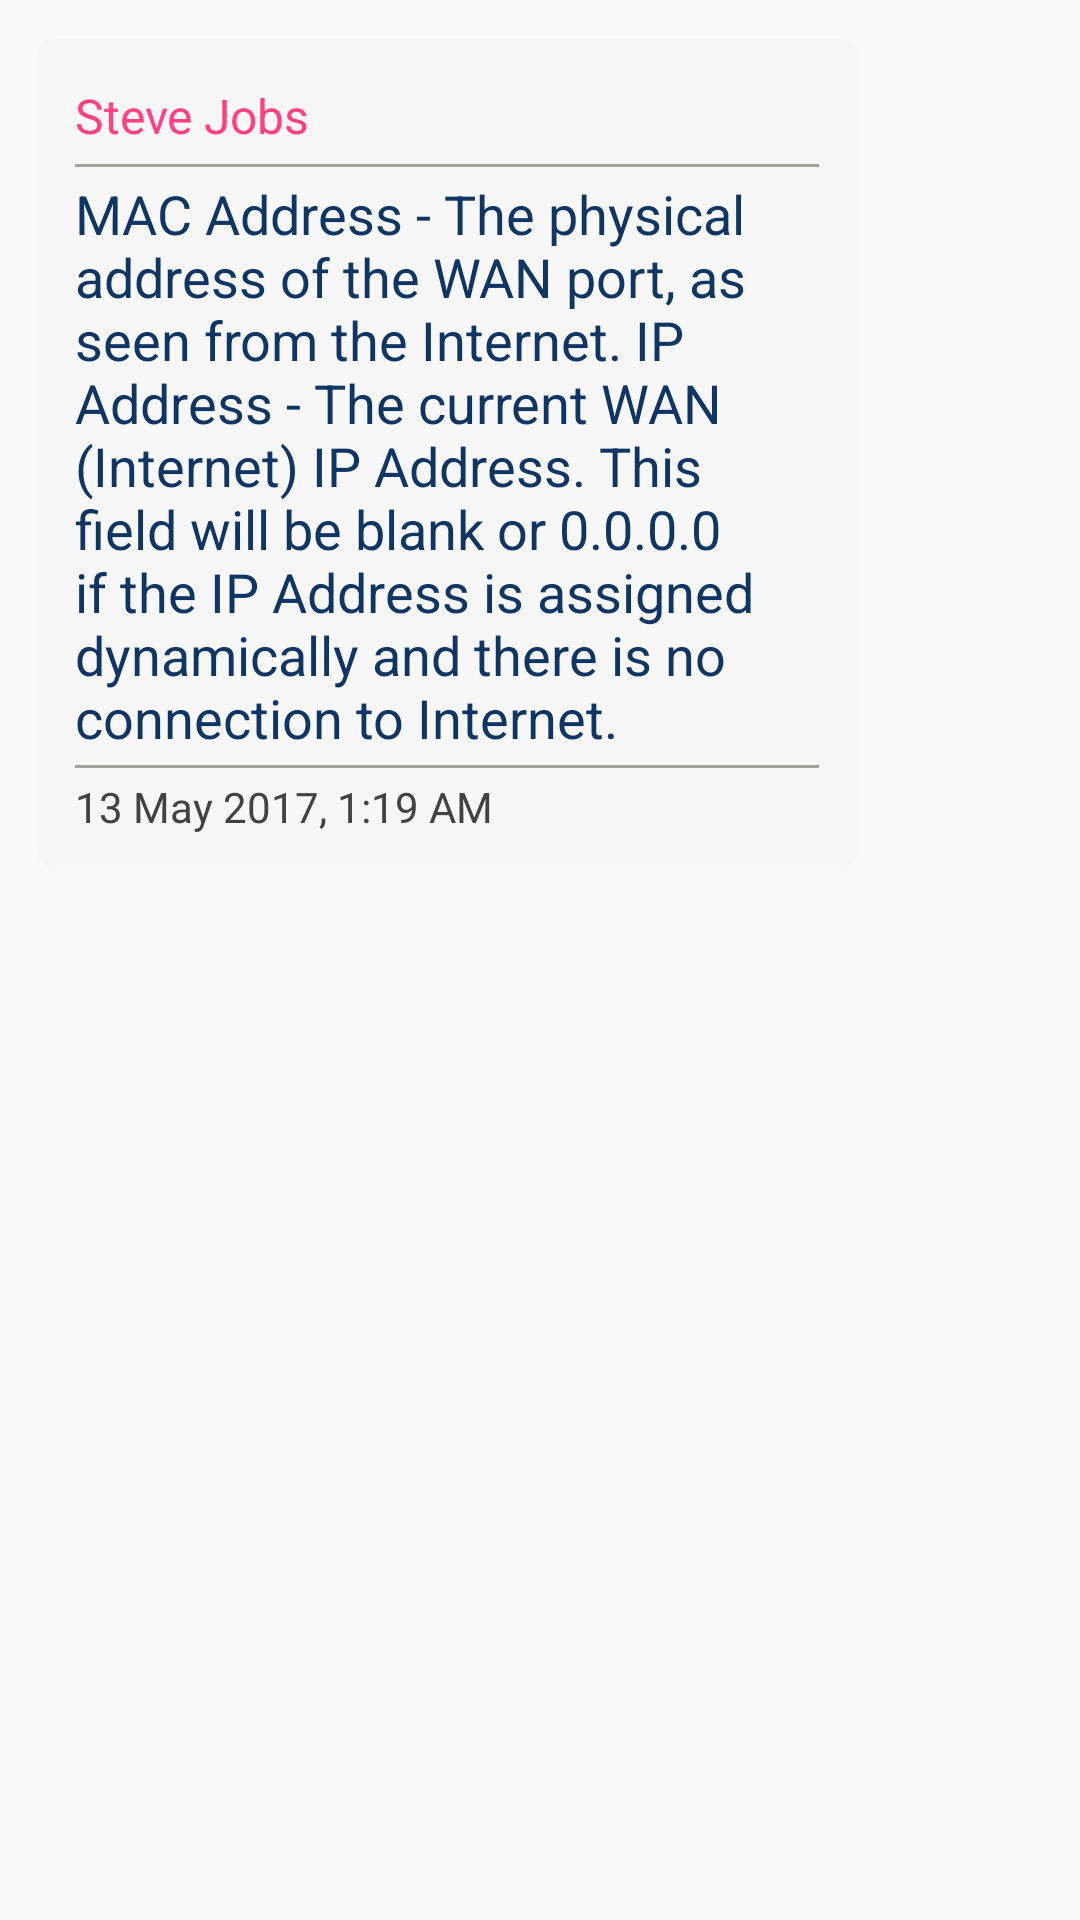

Produce the Android XML layout that renders to this screen, including the resource entries it uses.
<!-- AndroidManifest.xml: application theme AppTheme -->
<!-- res/layout/message_cell.xml -->
<?xml version="1.0" encoding="utf-8"?>

<android.support.constraint.ConstraintLayout
xmlns:android="http://schemas.android.com/apk/res/android"
    xmlns:app="http://schemas.android.com/apk/res-auto"
    xmlns:tools="http://schemas.android.com/tools"
    android:orientation="vertical"
    android:layout_width="match_parent"
    android:layout_height="match_parent"
    android:weightSum="1">

    <android.support.v7.widget.CardView
        android:layout_width="0dp"
        android:layout_height="wrap_content"
        android:layout_marginLeft="8dp"
        android:layout_marginRight="70dp"
        android:layout_marginTop="8dp"
        app:cardBackgroundColor="@color/cardview_shadow_end_color"
        app:cardCornerRadius="6dp"
        app:cardElevation="0dp"
        app:cardUseCompatPadding="true"
        app:contentPadding="5dp"
        app:layout_constraintHorizontal_bias="0.0"
        app:layout_constraintLeft_toLeftOf="parent"
        app:layout_constraintRight_toRightOf="parent"
        app:layout_constraintTop_toTopOf="parent">

        <android.support.constraint.ConstraintLayout
            android:layout_width="match_parent"
            android:layout_height="wrap_content"
            tools:layout_editor_absoluteX="8dp"
            tools:layout_editor_absoluteY="8dp">

            <TextView
                android:id="@+id/photoName"
                android:layout_width="0dp"
                android:layout_height="25dp"
                android:layout_marginEnd="8dp"
                android:layout_marginLeft="8dp"
                android:layout_marginRight="8dp"
                android:layout_marginStart="8dp"
                android:layout_marginTop="8dp"
                android:gravity="center_vertical"
                android:text="Steve Jobs"
                android:textColor="@color/colorAccent"
                android:textSize="16sp"
                app:layout_constraintHorizontal_bias="0.0"
                app:layout_constraintLeft_toLeftOf="parent"
                app:layout_constraintRight_toRightOf="parent"
                app:layout_constraintTop_toTopOf="parent" />

            <TextView
                android:id="@+id/dateTime"
                android:layout_width="0dp"
                android:layout_height="25dp"
                android:layout_marginEnd="8dp"
                android:layout_marginLeft="8dp"
                android:layout_marginStart="8dp"
                android:layout_marginTop="8dp"
                android:text="13 May 2017, 1:19 AM"
                android:textColor="@color/cardview_dark_background"
                app:layout_constraintLeft_toLeftOf="parent"
                app:layout_constraintTop_toBottomOf="@+id/wishMessage" />

            <TextView
                android:id="@+id/wishMessage"
                android:layout_width="0dp"
                android:layout_height="wrap_content"
                android:layout_marginEnd="8dp"
                android:layout_marginLeft="8dp"
                android:layout_marginRight="8dp"
                android:layout_marginStart="8dp"
                android:layout_marginTop="8dp"
                android:text="MAC Address - The physical address of the WAN port, as seen from the Internet. IP Address - The current WAN (Internet) IP Address. This field will be blank or 0.0.0.0 if the IP Address is assigned dynamically and there is no connection to Internet."
                android:textColor="@color/messageTextColor"
                android:textSize="18sp"
                android:typeface="sans"
                app:layout_constraintHorizontal_bias="0.0"
                app:layout_constraintLeft_toLeftOf="parent"
                app:layout_constraintRight_toRightOf="parent"
                app:layout_constraintTop_toBottomOf="@+id/photoName"
                tools:ignore="HardcodedText" />

            <ImageView
                android:id="@+id/imageView3"
                android:layout_width="0dp"
                android:layout_height="1dp"
                android:layout_marginBottom="0dp"
                android:layout_marginLeft="8dp"
                android:layout_marginRight="8dp"
                android:layout_marginTop="0dp"
                app:layout_constraintBottom_toTopOf="@+id/wishMessage"
                app:layout_constraintLeft_toLeftOf="parent"
                app:layout_constraintRight_toRightOf="parent"
                app:layout_constraintTop_toBottomOf="@+id/photoName"
                app:srcCompat="@color/cardDividerColor" />

            <ImageView
                android:id="@+id/imageView4"
                android:layout_width="0dp"
                android:layout_height="1dp"
                android:layout_marginBottom="0dp"
                android:layout_marginLeft="8dp"
                android:layout_marginRight="8dp"
                android:layout_marginTop="0dp"
                app:layout_constraintBottom_toTopOf="@+id/dateTime"
                app:layout_constraintLeft_toLeftOf="parent"
                app:layout_constraintRight_toRightOf="parent"
                app:layout_constraintTop_toBottomOf="@+id/wishMessage"
                app:srcCompat="@color/cardDividerColor" />

        </android.support.constraint.ConstraintLayout>
    </android.support.v7.widget.CardView>
</android.support.constraint.ConstraintLayout>
<!-- resources referenced by this layout -->
<resources>
  <color name="cardDividerColor">#d593908c</color>
  <color name="colorAccent">#FF4081</color>
  <color name="messageTextColor">#0f3564</color>
  <style name="AppTheme" parent="Base.Theme.AppCompat.Light.DarkActionBar">
          
          <item name="colorPrimary">@color/colorPrimary</item>
          <item name="colorPrimaryDark">@color/colorPrimaryDark</item>
          <item name="colorAccent">@color/colorAccent</item>
      </style>
  <color name="colorPrimary">#3F51B5</color>
  <color name="colorPrimaryDark">#303F9F</color>
</resources>
